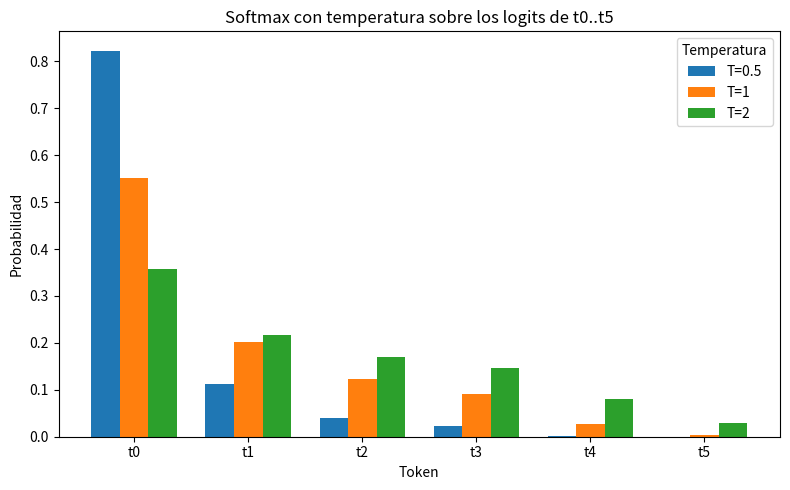

Write the Python code that produced this figure.
# T1: Softmax con temperatura (NumPy, numéricamente estable) + entropía en bits
import json

import numpy as np
import pandas as pd
import matplotlib
matplotlib.use("Agg")
import matplotlib.pyplot as plt

# ----------------------------------------------------------------------
# Datos del enunciado
# ----------------------------------------------------------------------
tokens = ["t0", "t1", "t2", "t3", "t4", "t5"]
logits = np.array([2.0, 1.0, 0.5, 0.2, -1.0, -3.0], dtype=float)
temperaturas = [0.5, 1.0, 2.0]
etiquetas = ["T=0.5", "T=1", "T=2"]

# ----------------------------------------------------------------------
# Softmax con temperatura, numéricamente estable (se resta el máximo)
# p_i = exp(z_i / T) / sum_j exp(z_j / T)
# ----------------------------------------------------------------------
def softmax_con_temperatura(z, T):
    z = np.asarray(z, dtype=float)
    T = float(T)
    if T <= 0:
        raise ValueError("La temperatura debe ser positiva.")
    escalados = z / T
    escalados = escalados - np.max(escalados)  # estabilidad numérica
    e = np.exp(escalados)
    return e / np.sum(e)

def entropia_bits(p):
    p = np.asarray(p, dtype=float)
    p_pos = p[p > 0]  # evita log2(0)
    return float(-np.sum(p_pos * np.log2(p_pos)))

# ----------------------------------------------------------------------
# Cálculo de las tres distribuciones y sus entropías
# ----------------------------------------------------------------------
distribuciones = {
    etq: softmax_con_temperatura(logits, T)
    for etq, T in zip(etiquetas, temperaturas)
}
entropias = {etq: entropia_bits(p) for etq, p in distribuciones.items()}

# ----------------------------------------------------------------------
# Tabla: una fila por distribución (6 probabilidades + entropía), 4 decimales
# ----------------------------------------------------------------------
tabla = pd.DataFrame(
    {etq: {tok: float(distribuciones[etq][i]) for i, tok in enumerate(tokens)}
     for etq in etiquetas}
).T
tabla["entropia_bits"] = pd.Series(entropias)
tabla_redondeada = tabla.round(4)
tabla_redondeada.to_csv("tabla_softmax_temperatura.csv")

# ----------------------------------------------------------------------
# Figura: distribuciones para las tres temperaturas
# ----------------------------------------------------------------------
fig, ax = plt.subplots(figsize=(8, 5))
x = np.arange(len(tokens))
ancho = 0.25
for k, etq in enumerate(etiquetas):
    ax.bar(x + (k - 1) * ancho, distribuciones[etq], ancho, label=etq)
ax.set_xticks(x)
ax.set_xticklabels(tokens)
ax.set_xlabel("Token")
ax.set_ylabel("Probabilidad")
ax.set_title("Softmax con temperatura sobre los logits de t0..t5")
ax.legend(title="Temperatura")
fig.tight_layout()
plt.savefig("softmax_temperatura.png", dpi=120)
plt.close(fig)

# ----------------------------------------------------------------------
# Verificaciones del criterio de éxito
# ----------------------------------------------------------------------
sumas = {etq: float(np.sum(distribuciones[etq])) for etq in etiquetas}
orden_ok = bool(entropias["T=0.5"] < entropias["T=1"] < entropias["T=2"])

# ----------------------------------------------------------------------
# resultados.json (contrato de la subtarea)
# ----------------------------------------------------------------------
resultados = {
    "tokens": tokens,
    "logits": {tok: float(z) for tok, z in zip(tokens, logits)},
    "temperaturas": temperaturas,
    "probabilidades_sin_redondear": {
        etq: [float(v) for v in distribuciones[etq]] for etq in etiquetas
    },
    "probabilidades_por_token_sin_redondear": {
        etq: {tok: float(distribuciones[etq][i]) for i, tok in enumerate(tokens)}
        for etq in etiquetas
    },
    "entropia_bits_sin_redondear": {etq: entropias[etq] for etq in etiquetas},
    "tabla_4_decimales": {
        "filas": etiquetas,
        "columnas": tokens + ["entropia_bits"],
        "valores": [
            [float(v) for v in tabla_redondeada.loc[etq].tolist()]
            for etq in etiquetas
        ],
    },
    "entropias_bits_4_decimales": {
        etq: round(entropias[etq], 4) for etq in etiquetas
    },
    "suma_probabilidades_por_distribucion": sumas,
    "orden_entropias_T05_menor_T1_menor_T2": orden_ok,
}
with open("resultados.json", "w", encoding="utf-8") as f:
    json.dump(resultados, f, indent=2, ensure_ascii=False)

# ----------------------------------------------------------------------
# Resumen
# ----------------------------------------------------------------------
print("Softmax con temperatura (estable: se resta el maximo de los logits):")
print(tabla_redondeada.to_string())
print("\nEntropias en bits:")
for etq in etiquetas:
    print(f"  {etq}: {entropias[etq]:.6f} bits  (redondeada: {round(entropias[etq], 4)})")
print("\nSuma de cada fila de probabilidades:", sumas)
print("Orden de entropias T=0.5 < T=1 < T=2:", orden_ok)
print("\nArchivos generados: resultados.json, tabla_softmax_temperatura.csv, softmax_temperatura.png")
